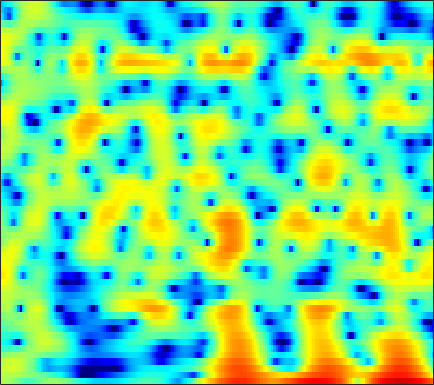

The data file committed next to this chart (first rows):
1.9968, 1.8911, 1.6913, 1.412, 1.1477, 0.71881, 0.21221, -0.21549, -0.83342, -1.469, -2.0587, -2.4172, -2.7009, -2.7069, -2.5496, -2.1707, -1.6638, -1.2531, -0.71441, -0.21982, 0.19771, 0.44916, 0.69826, 0.8563
1.919, 2.083, 2.235, 2.314, 2.326, 2.282, 2.175, 2.057, 1.855, 1.613, 1.34, 1.119, 0.8107, 0.4899, 0.2454, -0.0863, -0.4241, -0.682, -1.035, -1.399, -1.78, -2.081, -2.505, -2.966
2.461, 2.828, 3.203, 3.455, 3.567, 3.618, 3.557, 3.438, 3.183, 2.814, 2.327, 1.88, 1.168, 0.3144, -0.4274, -1.562, -2.873, -3.974, -5.565, -7.203, -8.655, -9.416, -9.807, -9.606
2.049, 2.404, 2.794, 3.086, 3.242, 3.366, 3.388, 3.335, 3.169, 2.883, 2.471, 2.071, 1.408, 0.5815, -0.1563, -1.317, -2.687, -3.852, -5.55, -7.246, -8.553, -8.989, -8.78, -8.07
-0.5196, -0.1659, 0.2412, 0.577, 0.7864, 1.016, 1.193, 1.295, 1.394, 1.446, 1.45, 1.418, 1.326, 1.176, 1.023, 0.7686, 0.467, 0.2207, -0.1187, -0.4473, -0.746, -0.942, -1.173, -1.386
-3.732, -3.413, -3.149, -3.048, -3.05, -3.089, -3.084, -2.981, -2.654, -2.111, -1.414, -0.8525, -0.122, 0.5374, 0.9643, 1.43, 1.776, 1.961, 2.119, 2.18, 2.154, 2.08, 1.911, 1.661
-5.282, -5.101, -5.27, -5.974, -6.937, -9.053, -12.83, -18.07, -20.75, -11.87, -7.101, -4.679, -2.301, -0.555, 0.457, 1.51, 2.284, 2.714, 3.114, 3.337, 3.403, 3.358, 3.182, 2.885
-4.146, -3.9, -3.776, -3.869, -4.064, -4.419, -4.754, -4.849, -4.574, -3.777, -2.638, -1.71, -0.5198, 0.5283, 1.199, 1.926, 2.468, 2.752, 2.976, 3.035, 2.933, 2.762, 2.415, 1.943
-2.724, -2.345, -1.914, -1.559, -1.339, -1.078, -0.8156, -0.598, -0.2589, 0.1354, 0.5766, 0.919, 1.363, 1.77, 2.032, 2.296, 2.439, 2.456, 2.35, 2.095, 1.691, 1.292, 0.6273, -0.186
-1.868, -1.381, -0.8257, -0.3819, -0.1197, 0.1706, 0.4244, 0.6091, 0.8645, 1.142, 1.444, 1.682, 1.996, 2.271, 2.426, 2.532, 2.492, 2.357, 2.023, 1.506, 0.7841, 0.1098, -0.9712, -2.258
-0.87, -0.2237, 0.3497, 0.6145, 0.6279, 0.4444, 0.1006, -0.1838, -0.427, -0.3507, 0.1473, 0.7151, 1.55, 2.3, 2.734, 3.098, 3.195, 3.085, 2.69, 1.978, 0.9401, -0.05383, -1.658, -3.56
1.123, 1.788, 2.216, 2.1, 1.647, 0.4503, -1.693, -4.303, -10.71, -19.27, -7.215, -3.199, 0.04216, 2.042, 3.022, 3.824, 4.154, 4.118, 3.703, 2.893, 1.67, 0.4616, -1.588, -4.293
1.832, 2.189, 2.394, 2.294, 2.015, 1.38, 0.5359, -0.138, -0.8849, -1.116, -0.6806, -0.05654, 0.8494, 1.614, 2.045, 2.391, 2.44, 2.262, 1.777, 1.014, -0.0133, -0.9841, -2.528, -4.283
2.525, 2.657, 2.708, 2.634, 2.495, 2.238, 1.939, 1.699, 1.415, 1.217, 1.115, 1.083, 1.066, 1.054, 1.019, 0.8729, 0.5883, 0.2788, -0.2764, -1.001, -1.911, -2.685, -3.821, -5.025
3.818, 3.787, 3.647, 3.398, 3.15, 2.759, 2.309, 1.965, 1.526, 1.145, 0.8208, 0.6237, 0.428, 0.2696, 0.133, -0.1102, -0.4349, -0.7422, -1.282, -2.021, -2.926, -3.697, -4.88, -6.258
5.45, 5.269, 4.884, 4.324, 3.796, 2.938, 1.939, 1.143, 0.08511, -0.8184, -1.393, -1.557, -1.484, -1.246, -1.064, -0.8808, -0.8536, -0.9875, -1.366, -1.959, -2.809, -3.644, -5.019, -6.704
6.663, 6.434, 5.917, 5.122, 4.31, 2.88, 0.9734, -0.9097, -4.269, -8.96, -12.64, -10.33, -6.46, -3.939, -2.676, -1.564, -0.9843, -0.832, -0.9247, -1.283, -1.971, -2.695, -3.884, -5.358
5.961, 5.916, 5.607, 5.008, 4.34, 3.153, 1.566, 0.1242, -2.029, -4.182, -5.396, -5.277, -4.366, -3.325, -2.628, -1.989, -1.651, -1.559, -1.602, -1.937, -2.488, -3.012, -3.908, -5.037
4.61, 4.839, 4.922, 4.734, 4.437, 3.83, 3.032, 2.345, 1.317, 0.2836, -0.6483, -1.268, -1.974, -2.501, -2.799, -3.124, -3.279, -3.296, -3.383, -3.602, -3.958, -4.411, -5.292, -6.421
3.705, 4.176, 4.63, 4.843, 4.856, 4.653, 4.234, 3.738, 2.878, 1.804, 0.4245, -0.8096, -2.736, -4.983, -6.748, -8.265, -7.988, -7.088, -5.891, -5.01, -4.679, -4.839, -5.474, -6.636
1.434, 2.454, 3.496, 4.226, 4.562, 4.739, 4.6, 4.302, 3.666, 2.679, 1.29, -0.03741, -2.385, -5.617, -8.698, -12.44, -10.57, -8.095, -5.718, -4.291, -3.665, -3.558, -3.788, -4.513
-1.448, 0.06843, 1.513, 2.511, 2.998, 3.396, 3.525, 3.501, 3.257, 2.787, 2.155, 1.542, 0.614, -0.3172, -0.9798, -1.595, -1.833, -1.902, -1.792, -1.769, -1.927, -2.122, -2.631, -3.338
-0.4389, 0.0742, 0.6669, 1.087, 1.318, 1.558, 1.769, 1.906, 2.025, 2.12, 2.154, 2.104, 1.996, 1.798, 1.62, 1.382, 1.074, 0.8275, 0.4464, -0.06877, -0.665, -1.237, -2.167, -3.215
0.6674, 0.3416, -0.1815, -0.7804, -1.164, -1.469, -1.352, -1.008, -0.2207, 0.6802, 1.476, 2.015, 2.555, 2.9, 3.053, 3.053, 2.877, 2.642, 2.11, 1.418, 0.4818, -0.3688, -1.631, -3.121
0.7699, -0.176, -1.907, -4.329, -6.904, -11.56, -12.44, -8.714, -4.486, -1.569, 0.4845, 1.666, 2.837, 3.656, 4.071, 4.331, 4.341, 4.144, 3.597, 2.79, 1.585, 0.4633, -1.423, -3.687
-0.04721, -0.887, -2.275, -4.035, -5.514, -7.097, -7.239, -6.237, -4.067, -2.016, -0.1784, 0.9873, 2.242, 3.239, 3.77, 4.262, 4.44, 4.359, 4.011, 3.251, 2.159, 1.012, -1.006, -3.753
-1.778, -2.221, -2.975, -3.812, -4.371, -4.952, -5.136, -4.945, -4.261, -3.207, -1.894, -0.8849, 0.4209, 1.553, 2.255, 2.987, 3.426, 3.594, 3.569, 3.26, 2.675, 2.067, 1.08, -0.1063
-3.852, -4.293, -5.138, -6.202, -7.183, -8.693, -10.21, -10.92, -10.62, -8.605, -6.086, -4.329, -2.236, -0.5663, 0.4777, 1.551, 2.326, 2.728, 3.01, 3.112, 2.989, 2.82, 2.475, 2.091
-5.444, -6.043, -7.042, -8.293, -9.545, -11.74, -15.13, -18.93, -19.32, -13.14, -8.598, -6.082, -3.476, -1.512, -0.3386, 0.8604, 1.742, 2.197, 2.584, 2.767, 2.79, 2.737, 2.589, 2.452
-6.551, -7.39, -8.392, -9.152, -9.384, -9.481, -9.31, -8.855, -7.844, -6.299, -4.558, -3.225, -1.594, -0.1972, 0.6694, 1.569, 2.201, 2.48, 2.675, 2.579, 2.327, 2.027, 1.617, 1.288
-7.864, -10.43, -14.78, -15.96, -13.13, -9.556, -6.941, -5.403, -3.737, -2.252, -0.9264, 0.00136, 1.076, 2.011, 2.575, 3.15, 3.451, 3.51, 3.286, 2.726, 1.725, 0.6804, -1.135, -3.203
-5.15, -6.8, -8.85, -9.35, -8.254, -6.234, -4.373, -3.215, -1.931, -0.8595, 0.08188, 0.7227, 1.521, 2.233, 2.681, 3.156, 3.407, 3.431, 3.141, 2.493, 1.323, 0.02745, -2.517, -6.327
-1.509, -1.918, -2.391, -2.689, -2.779, -2.778, -2.713, -2.681, -2.652, -2.631, -2.468, -2.194, -1.557, -0.7387, -0.06751, 0.7386, 1.382, 1.7, 1.904, 1.799, 1.465, 1.063, 0.4894, -0.058
0.8018, 0.6092, 0.2537, -0.176, -0.6117, -1.301, -2.242, -3.174, -4.807, -7.002, -9.413, -10.22, -8.501, -5.679, -3.773, -1.861, -0.4385, 0.2919, 1.005, 1.386, 1.559, 1.572, 1.532, 1.485
2.371, 2.263, 1.992, 1.54, 1.085, 0.2509, -0.8948, -2.028, -4.038, -6.774, -10.06, -11.45, -9.292, -6.036, -4.084, -2.093, -0.708, 0.05119, 0.7086, 1.111, 1.235, 1.221, 1.035, 0.8246
2.776, 2.83, 2.801, 2.609, 2.364, 1.865, 1.193, 0.5792, -0.2966, -1.181, -1.835, -2.09, -2.037, -1.608, -1.176, -0.5578, -0.04455, 0.2792, 0.509, 0.5318, 0.3029, -0.05167, -0.7927, -1.916
1.649, 2.09, 2.532, 2.786, 2.817, 2.691, 2.376, 2.059, 1.547, 1.02, 0.5049, 0.187, -0.1408, -0.3299, -0.3891, -0.4001, -0.3411, -0.3234, -0.2999, -0.454, -0.7754, -1.236, -2.166, -3.769
-0.4497, 0.8088, 1.964, 2.646, 2.89, 2.924, 2.669, 2.324, 1.679, 0.914, 0.07218, -0.561, -1.336, -1.998, -2.354, -2.63, -2.644, -2.551, -2.299, -2.006, -1.818, -1.755, -1.881, -2.119
0.3926, 1.61, 2.706, 3.264, 3.406, 3.214, 2.647, 1.968, 0.8016, -0.6835, -2.361, -3.7, -5.493, -7.118, -8.167, -8.898, -8.699, -7.815, -6.36, -4.809, -3.557, -2.771, -1.98, -1.323
3.699, 4.138, 4.521, 4.588, 4.405, 3.798, 2.75, 1.633, -0.3129, -2.939, -6.28, -9.182, -13.27, -16.36, -18.78, -25.99, -25.65, -16.82, -11.03, -7.556, -5.371, -4.194, -3.091, -2.393
5.338, 5.563, 5.679, 5.552, 5.232, 4.514, 3.359, 2.182, 0.05952, -2.824, -6.751, -10.78, -17.6, -18.74, -16.15, -13.92, -11.88, -10.16, -8.066, -6.336, -5.246, -4.906, -4.876, -5.442
4.493, 4.825, 5.074, 5.087, 4.939, 4.5, 3.773, 3.027, 1.766, 0.221, -1.474, -2.734, -4.166, -4.99, -5.194, -5.067, -4.728, -4.388, -4.042, -3.941, -4.186, -4.761, -6.233, -8.775
1.877, 2.377, 2.901, 3.234, 3.376, 3.382, 3.205, 2.944, 2.467, 1.881, 1.21, 0.7168, 0.1289, -0.3591, -0.646, -0.9181, -1.135, -1.301, -1.55, -1.944, -2.537, -3.114, -4.158, -5.418
-1.584, -0.8856, -0.008108, 0.758, 1.218, 1.694, 1.991, 2.112, 2.143, 2.059, 1.886, 1.713, 1.46, 1.188, 0.9836, 0.7078, 0.4416, 0.218, -0.1063, -0.4719, -0.9162, -1.294, -1.817, -2.366
-6.179, -4.829, -3.154, -1.726, -0.8558, 0.08684, 0.7763, 1.159, 1.502, 1.682, 1.754, 1.741, 1.646, 1.504, 1.375, 1.171, 0.9482, 0.7827, 0.5327, 0.2725, 0.005612, -0.2133, -0.5051, -0.7858
-10.68, -7.706, -4.905, -2.902, -1.744, -0.5849, 0.2633, 0.7208, 1.153, 1.409, 1.518, 1.527, 1.455, 1.315, 1.178, 0.9881, 0.7865, 0.6538, 0.5044, 0.3673, 0.2494, 0.1672, 0.03097, -0.1127
-5.853, -4.409, -2.705, -1.347, -0.5402, 0.2595, 0.8267, 1.12, 1.383, 1.519, 1.505, 1.411, 1.191, 0.8532, 0.5538, 0.1645, -0.1302, -0.2728, -0.2823, -0.1557, 0.002097, 0.105, 0.1594, 0.0738
0.08118, 0.7173, 1.373, 1.76, 1.875, 1.888, 1.77, 1.693, 1.629, 1.609, 1.56, 1.4, 0.9326, 0.1156, -0.7242, -2.112, -3.314, -3.638, -3.053, -1.785, -0.5907, 0.04506, 0.5177, 0.4865
4.197, 4.402, 4.273, 3.652, 2.813, 1.271, -0.6198, -1.771, -2.073, -1.154, -0.09703, 0.3109, 0.1883, -0.7674, -2.147, -5.483, -12.56, -23.4, -9.486, -3.999, -1.125, 0.1472, 1.14, 1.344
5.162, 4.973, 4.281, 3.018, 1.576, -1.319, -6.011, -11.53, -11.46, -5.826, -3.002, -1.896, -1.36, -1.605, -2.139, -3.087, -3.93, -4.155, -3.672, -2.599, -1.422, -0.6516, 0.05675, 0.4262
5.367, 5.066, 4.428, 3.501, 2.636, 1.292, -0.04077, -0.8435, -1.418, -1.511, -1.422, -1.417, -1.638, -2.149, -2.687, -3.431, -4.048, -4.261, -4.23, -3.802, -3.115, -2.574, -2.001, -1.599
5.481, 5.256, 4.856, 4.335, 3.879, 3.229, 2.572, 2.088, 1.478, 0.8784, 0.216, -0.3993, -1.426, -2.765, -4.045, -6.172, -8.554, -9.976, -9.96, -8.184, -6.273, -5.149, -4.101, -3.614
4.854, 4.718, 4.478, 4.192, 3.957, 3.625, 3.258, 2.962, 2.508, 1.967, 1.264, 0.5909, -0.5758, -2.18, -3.776, -6.665, -10.9, -14.85, -14.34, -9.83, -6.874, -5.463, -4.343, -3.947
2.878, 2.713, 2.484, 2.31, 2.236, 2.206, 2.227, 2.253, 2.244, 2.128, 1.858, 1.542, 0.937, 0.1095, -0.6272, -1.711, -2.727, -3.264, -3.498, -3.236, -2.77, -2.452, -2.195, -2.203
-0.7204, -1.267, -1.929, -2.288, -2.226, -1.696, -0.838, -0.1549, 0.6778, 1.322, 1.758, 1.94, 2.006, 1.911, 1.753, 1.464, 1.148, 0.9228, 0.6772, 0.4926, 0.3385, 0.2099, -0.02117, -0.3417
-5.191, -6.836, -9.941, -13.75, -13.65, -9.251, -5.496, -3.411, -1.323, 0.1983, 1.289, 1.879, 2.431, 2.76, 2.882, 2.925, 2.851, 2.736, 2.505, 2.196, 1.814, 1.479, 0.9654, 0.3758
-7.145, -8.237, -10.04, -11.56, -11.16, -8.516, -5.503, -3.6, -1.555, 0.01917, 1.214, 1.911, 2.613, 3.085, 3.316, 3.477, 3.478, 3.382, 3.124, 2.712, 2.145, 1.62, 0.796, -0.1646
-7.919, -7.226, -6.386, -5.526, -4.799, -3.65, -2.396, -1.456, -0.2954, 0.7133, 1.562, 2.1, 2.682, 3.123, 3.367, 3.555, 3.583, 3.485, 3.194, 2.701, 1.979, 1.273, 0.08226, -1.396
